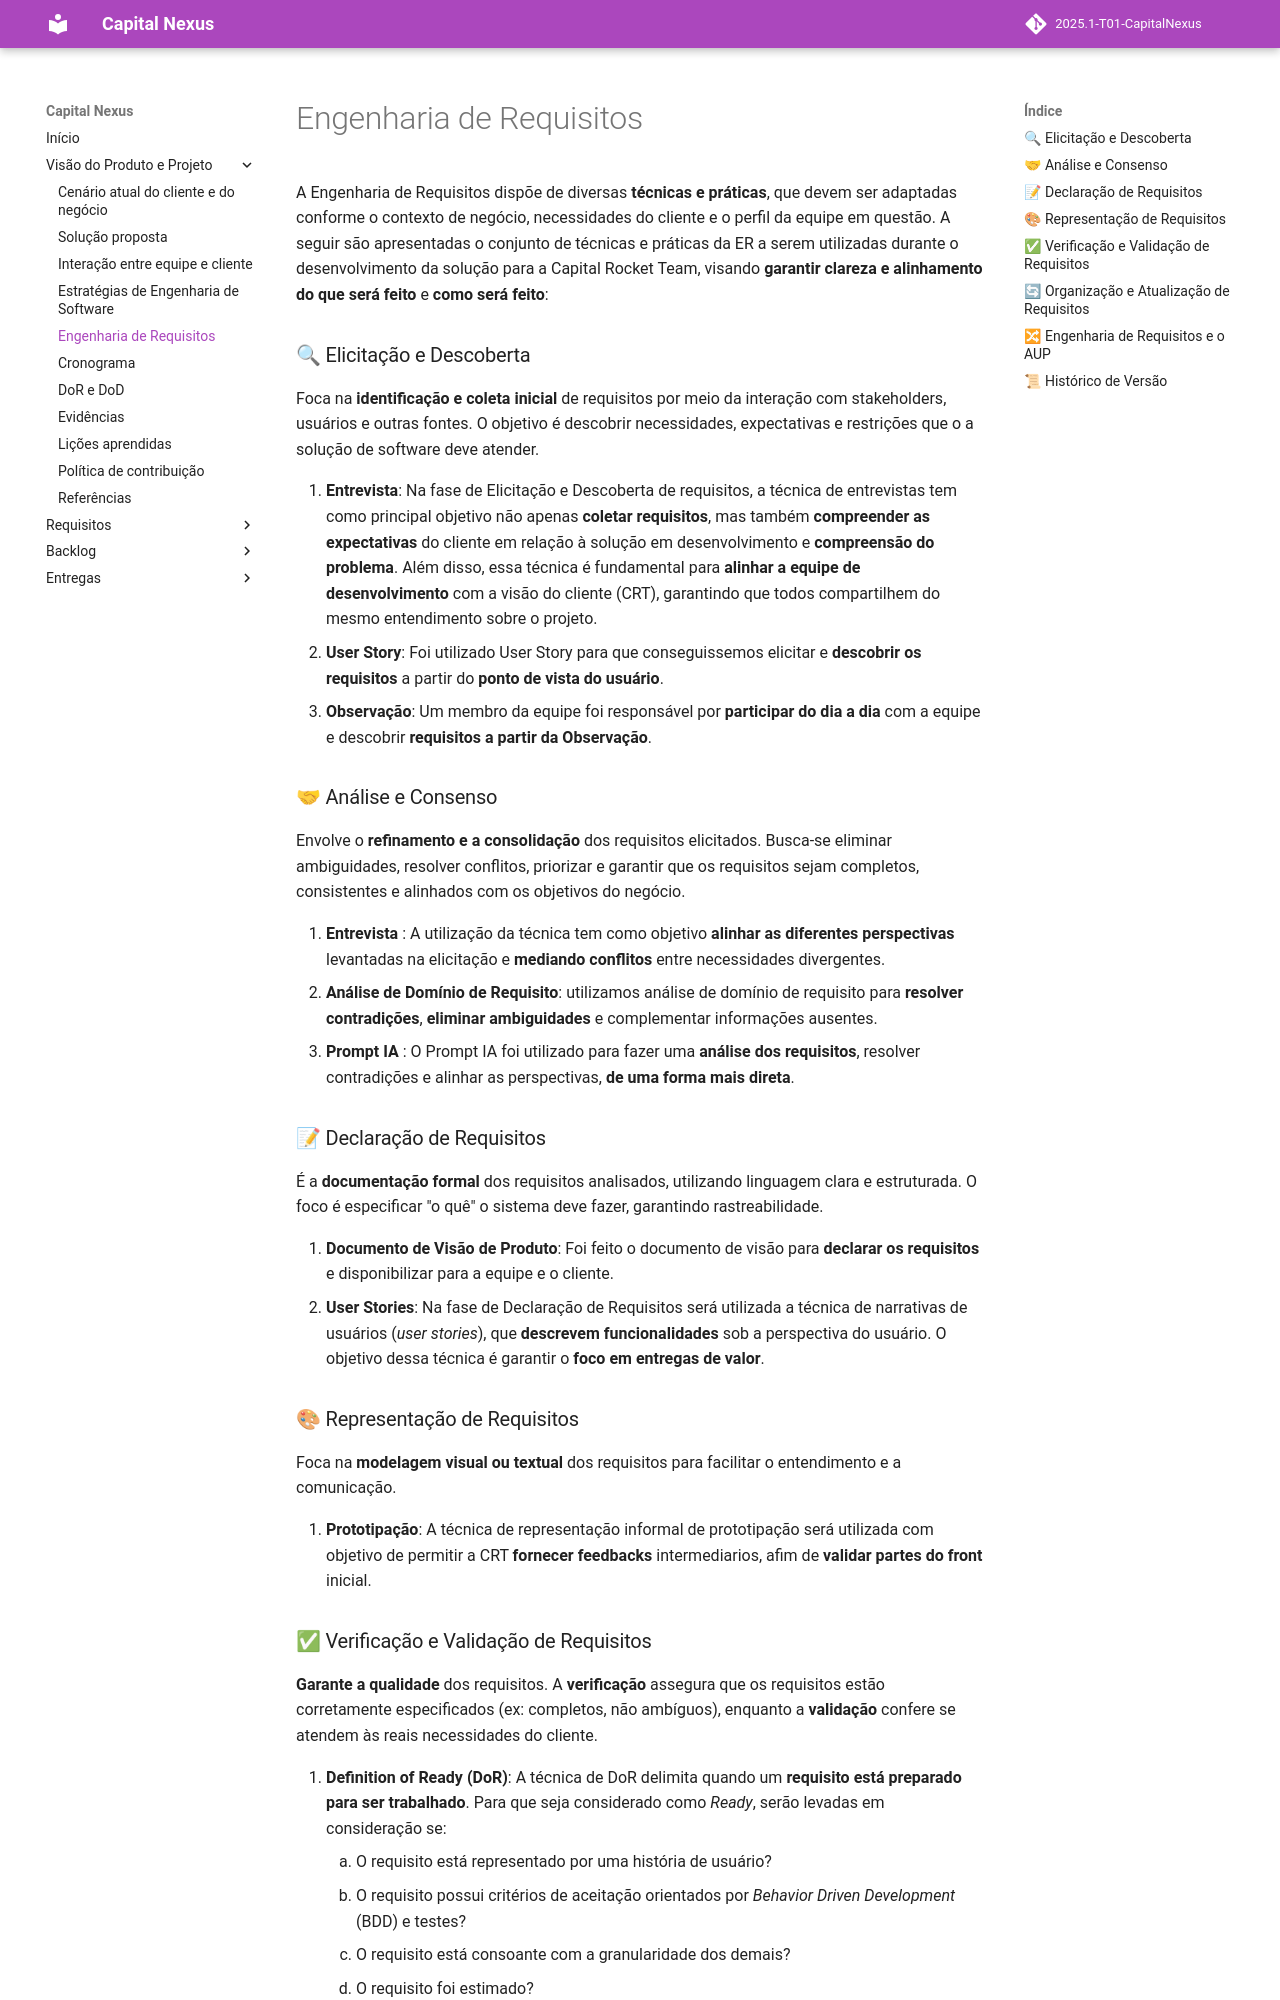

repository: mdsreq-fga-unb/2025.1-T01-CapitalNexus · page: visao/engrequisitos/index.html · generator: mkdocs

# Engenharia de Requisitos

A Engenharia de Requisitos dispõe de diversas **técnicas e práticas**, que devem ser adaptadas conforme o contexto de negócio, necessidades do cliente e o perfil da equipe em questão. A seguir são apresentadas o conjunto de técnicas e práticas da ER a serem utilizadas durante o desenvolvimento da solução para a Capital Rocket Team, visando **garantir clareza e alinhamento do que será feito** e **como será feito**:


### 🔍 Elicitação e Descoberta
Foca na **identificação e coleta inicial** de requisitos por meio da interação com stakeholders, usuários e outras fontes. O objetivo é descobrir necessidades, expectativas e restrições que o a solução de software deve atender.

1. **Entrevista**: Na fase de Elicitação e Descoberta de requisitos, a técnica de entrevistas tem como principal objetivo não apenas **coletar requisitos**, mas também **compreender as expectativas** do cliente em relação à solução em desenvolvimento e **compreensão do problema**. Além disso, essa técnica é fundamental para **alinhar a equipe de desenvolvimento** com a visão do cliente (CRT), garantindo que todos compartilhem do mesmo entendimento sobre o projeto.
1. **User Story**: Foi utilizado User Story para que conseguissemos elicitar e **descobrir os requisitos** a partir do **ponto de vista do usuário**.
1. **Observação**: Um membro da equipe foi responsável por **participar do dia a dia** com a equipe e descobrir **requisitos a partir da Observação**.

### 🤝 Análise e Consenso
Envolve o **refinamento e a consolidação** dos requisitos elicitados. Busca-se eliminar ambiguidades, resolver conflitos, priorizar e garantir que os requisitos sejam completos, consistentes e alinhados com os objetivos do negócio.

1. **Entrevista** : A utilização da técnica tem como objetivo **alinhar as diferentes perspectivas** levantadas na elicitação e **mediando conflitos** entre necessidades divergentes.
1. **Análise de Domínio de Requisito**: utilizamos análise de domínio de requisito para **resolver contradições**, **eliminar ambiguidades** e complementar informações ausentes. 
1. **Prompt IA** : O Prompt IA foi utilizado para fazer uma **análise dos requisitos**, resolver contradições e alinhar as perspectivas, **de uma forma mais direta**.

### 📝 Declaração de Requisitos
É a **documentação formal** dos requisitos analisados, utilizando linguagem clara e estruturada. O foco é especificar "o quê" o sistema deve fazer, garantindo rastreabilidade.

1. **Documento de Visão de Produto**: Foi feito o documento de visão para **declarar os requisitos** e disponibilizar para a equipe e o cliente.
1. **User Stories**: Na fase de Declaração de Requisitos será utilizada a técnica de narrativas de usuários (*user stories*), que **descrevem funcionalidades** sob a perspectiva do usuário. O objetivo dessa técnica é garantir o **foco em entregas de valor**.

### 🎨 Representação de Requisitos
Foca na **modelagem visual ou textual** dos requisitos para facilitar o entendimento e a comunicação.

1. **Prototipação**: A técnica de representação informal de prototipação será utilizada com objetivo de permitir a CRT **fornecer feedbacks** intermediarios, afim de **validar partes do front** inicial.
